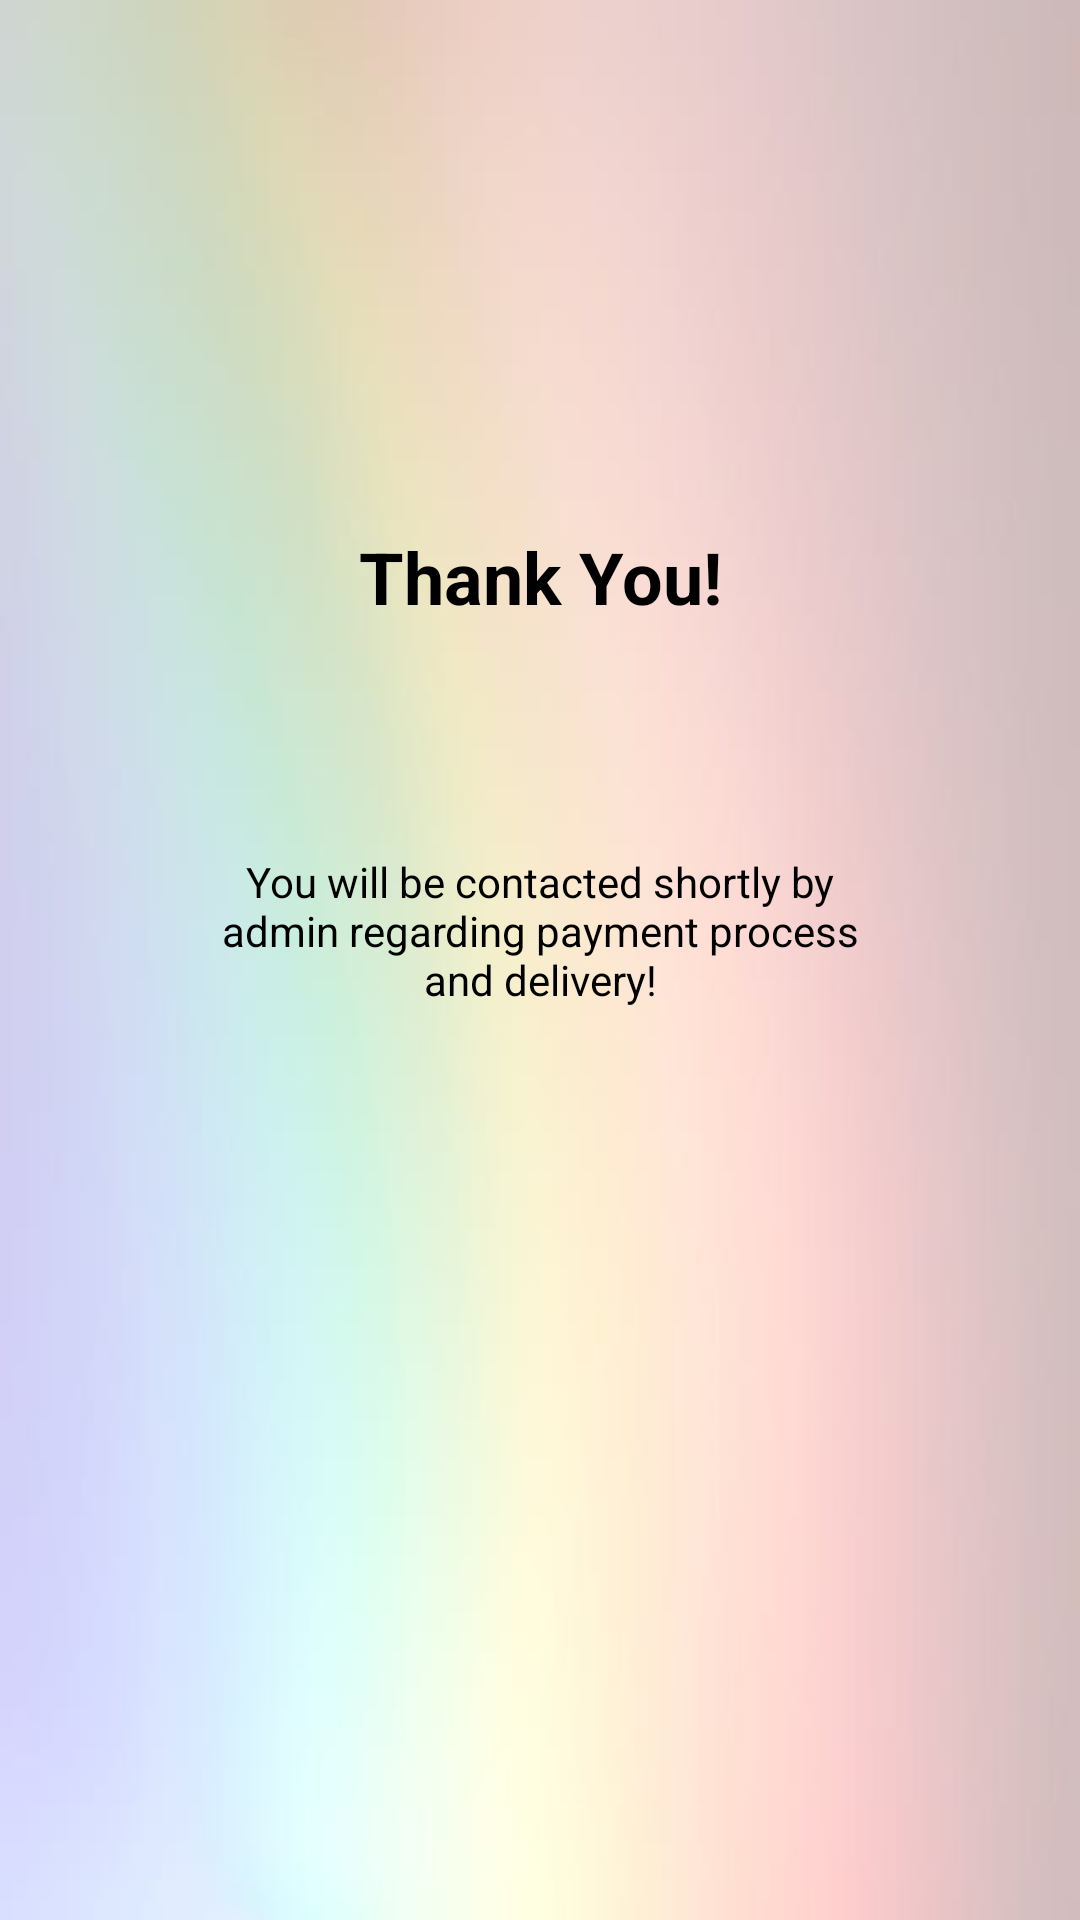

The Android layout XML behind this screen, and the referenced resources:
<!-- AndroidManifest.xml: application theme Theme.TheBloomRoom_105_53 -->
<!-- res/layout/activity_payment_message.xml -->
<?xml version="1.0" encoding="utf-8"?>
<androidx.constraintlayout.widget.ConstraintLayout xmlns:android="http://schemas.android.com/apk/res/android"
    xmlns:app="http://schemas.android.com/apk/res-auto"
    xmlns:tools="http://schemas.android.com/tools"
    android:layout_width="match_parent"
    android:layout_height="match_parent"
    android:background="@drawable/user_bg"
    tools:context=".PaymentMessageActivity">

    <TextView
        android:id="@+id/textViewThank"
        android:layout_width="wrap_content"
        android:layout_height="wrap_content"
        android:layout_marginTop="176dp"
        android:text="Thank You!"
        android:textSize="24sp"
        android:textStyle="bold"
        app:layout_constraintEnd_toEndOf="parent"
        app:layout_constraintStart_toStartOf="parent"
        app:layout_constraintTop_toTopOf="parent" />

    <TextView
        android:id="@+id/textView11"
        android:layout_width="231dp"
        android:layout_height="73dp"
        android:layout_marginTop="76dp"
        android:textAlignment="center"
        android:text="You will be contacted shortly by admin regarding payment process and delivery!"
        app:layout_constraintEnd_toEndOf="@+id/textViewThank"
        app:layout_constraintStart_toStartOf="@+id/textViewThank"
        app:layout_constraintTop_toBottomOf="@+id/textViewThank" />
</androidx.constraintlayout.widget.ConstraintLayout>
<!-- resources referenced by this layout -->
<resources>
  <!-- drawable user_bg: jpg bitmap (drawable, 11201 bytes) -->
  <style name="Theme.TheBloomRoom_105_53" parent="Base.Theme.TheBloomRoom_105_53" />
  <style name="Base.Theme.TheBloomRoom_105_53" parent="Theme.Material3.DayNight.NoActionBar">
          
          <item name="colorPrimary">@color/primary_1</item>
          <item name="colorPrimaryVariant">@color/primary_2</item>
          <item name="colorOnPrimary">@color/primary_3</item>
          
          <item name="colorSecondary">@color/secondary_1</item>
          <item name="colorSecondaryVariant">@color/secondary_2</item>
          <item name="colorOnSecondary">@color/primary_4</item>
          
          <item name="android:statusBarColor">?attr/colorPrimaryVariant</item>
          
          <item name="android:textColor">@color/black</item>
      </style>
  <color name="primary_1">#163922</color>
  <color name="primary_2">#42531B</color>
  <color name="primary_3">#588960</color>
  <color name="secondary_1">#F5F8CC</color>
  <color name="secondary_2">#EEF78F</color>
  <color name="primary_4">#689534</color>
  <color name="black">#FF000000</color>
</resources>
